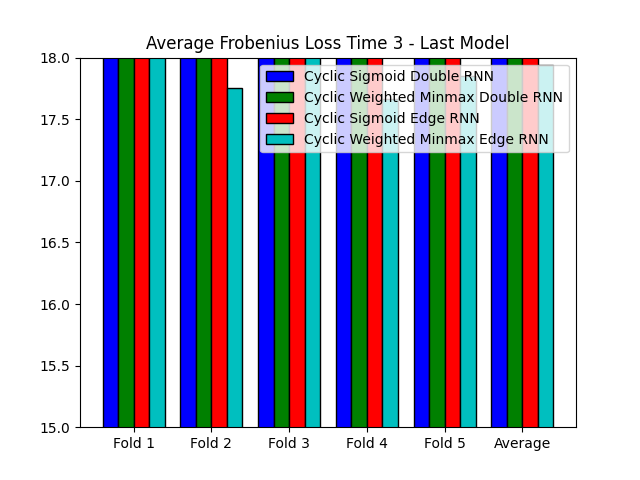

The file beside this chart, header and first rows:
, Cyclic Sigmoid Double RNN, Cyclic Weighted Minmax Double RNN, Cyclic Sigmoid Edge RNN, Cyclic Weighted Minmax Edge RNN
Fold 1, 18.17, 18, 18.38, 18.2
Fold 2, 18.47, 18.31, 18.09, 17.75
Fold 3, 19.14, 19.08, 18.47, 18.24
Fold 4, 19.18, 18.96, 18.04, 17.66
Fold 5, 19.2, 19.22, 18.19, 17.85
Average, 18.83, 18.71, 18.23, 17.94
